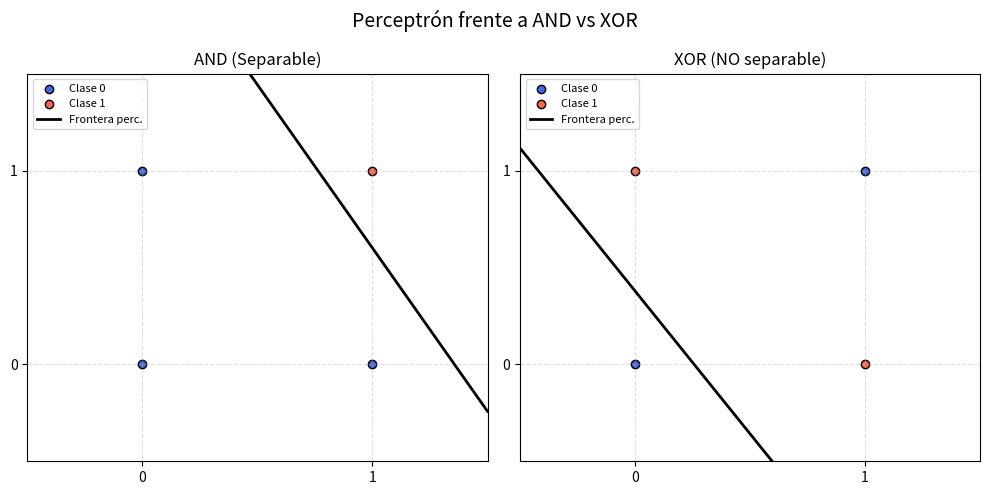

Reproduce this figure in Python.
# =========================================================
# 34 - SEPARABILIDAD LINEAL
# ---------------------------------------------------------
# Descripción:
#   Demostración visual del concepto de separabilidad lineal.
#
#   Un problema es linealmente separable si existe una
#   **recta (en 2D)** o **hiperplano (en N dimensiones)**
#   que pueda separar completamente las clases.
#
#   Ejemplo separable: AND
#   Ejemplo no separable: XOR
#
#   En este script:
#       - Se entrena un perceptrón clásico sobre los dos casos.
#       - Se muestran las fronteras aprendidas.
#       - Se evidencia por qué el perceptrón no puede aprender XOR.
#
#   Este fue un punto histórico en la IA: el fracaso con XOR
#   motivó la creación de las redes multicapa con funciones
#   de activación no lineales.
# =========================================================

import numpy as np
import matplotlib.pyplot as plt

# ---------------------------------------------------------
# 1. Definimos conjuntos de datos lógicos en 2D
# ---------------------------------------------------------
# AND:
#   (0,0)->0
#   (0,1)->0
#   (1,0)->0
#   (1,1)->1   <-- sólo este es 1
X_AND = np.array([
    [0,0],
    [0,1],
    [1,0],
    [1,1]
], dtype=float)
y_AND = np.array([[0],[0],[0],[1]], dtype=float)

# XOR:
#   (0,0)->0
#   (0,1)->1
#   (1,0)->1
#   (1,1)->0   <-- el opuesto de igualdad
X_XOR = np.array([
    [0,0],
    [0,1],
    [1,0],
    [1,1]
], dtype=float)
y_XOR = np.array([[0],[1],[1],[0]], dtype=float)

# Agregamos bias como tercera entrada fija en 1
def agregar_bias(X):
    return np.hstack([X, np.ones((X.shape[0],1))])

X_AND_b = agregar_bias(X_AND)  # shape (4,3)
X_XOR_b = agregar_bias(X_XOR)  # shape (4,3)

# ---------------------------------------------------------
# 2. Perceptrón clásico (una neurona con activación escalón)
# ---------------------------------------------------------
def escalon(z):
    return np.where(z >= 0, 1, 0)

def entrenar_perceptron(X, y, lr=0.1, epochs=50):
    """
    Regla clásica del perceptrón:
    w := w + lr * (d - y_pred) * x
    donde:
    - d es la salida deseada (y real)
    - y_pred es salida actual (0/1)
    """
    w = np.random.randn(X.shape[1], 1)

    for ep in range(epochs):
        for i in range(X.shape[0]):
            z = np.dot(X[i], w)
            y_pred = escalon(z)
            error = y[i] - y_pred
            w += lr * error * X[i].reshape(-1,1)
    return w

# Entrenamos perceptrón en AND y XOR
w_and = entrenar_perceptron(X_AND_b, y_AND, lr=0.2, epochs=50)
w_xor = entrenar_perceptron(X_XOR_b, y_XOR, lr=0.2, epochs=50)

# ---------------------------------------------------------
# 3. Función para graficar frontera de decisión en 2D
# ---------------------------------------------------------
def graficar_frontera(ax, X, y, w, titulo):
    """
    Dibuja:
      - puntos clase 0 y 1
      - la frontera lineal aprendida por el perceptrón
    """
    # separar las clases para graficar
    clase0 = X[y[:,0] == 0]
    clase1 = X[y[:,0] == 1]

    ax.scatter(clase0[:,0], clase0[:,1],
               c="royalblue", edgecolors="k", label="Clase 0")
    ax.scatter(clase1[:,0], clase1[:,1],
               c="tomato", edgecolors="k", label="Clase 1")

    ax.set_xlim(-0.5, 1.5)
    ax.set_ylim(-0.5, 1.5)
    ax.set_xticks([0,1])
    ax.set_yticks([0,1])
    ax.grid(True, linestyle="--", alpha=0.4)
    ax.set_title(titulo)

    # w tiene 3 términos: w0, w1, b  (donde b es w[2])
    # Ecuación del perceptrón:
    #   z = w0*x + w1*y + b
    # Frontera de decisión en el plano z=0:
    #   w0*x + w1*y + b = 0
    #   => y = (-w0*x - b)/w1   (si w1 != 0)

    w0 = w[0,0]
    w1 = w[1,0]
    b  = w[2,0]

    if abs(w1) > 1e-6:
        xs = np.linspace(-0.5, 1.5, 50)
        ys = (-w0*xs - b) / w1
        ax.plot(xs, ys, 'k-', linewidth=2, label="Frontera perc.")
    else:
        # Frontera casi vertical: w1≈0 → w0*x + b = 0 → x = -b/w0
        x_const = -b / (w0 + 1e-12)
        ax.axvline(x_const, color='k', linewidth=2, label="Frontera perc.")

    ax.legend(loc="upper left", fontsize=8)

# ---------------------------------------------------------
# 4. Visualización lado a lado AND vs XOR
# ---------------------------------------------------------
fig, axs = plt.subplots(1, 2, figsize=(10,5))

graficar_frontera(axs[0], X_AND, y_AND, w_and,
                  titulo="AND (Separable)")

graficar_frontera(axs[1], X_XOR, y_XOR, w_xor,
                  titulo="XOR (NO separable)")

plt.suptitle("Perceptrón frente a AND vs XOR", fontsize=14)
plt.tight_layout()
plt.show()

# ---------------------------------------------------------
# 5. Evaluación numérica rápida
# ---------------------------------------------------------
def predecir_perceptron(X, w):
    z = X @ w
    return escalon(z)

y_pred_and = predecir_perceptron(X_AND_b, w_and)
y_pred_xor = predecir_perceptron(X_XOR_b, w_xor)

acc_and = np.mean(y_pred_and == y_AND)
acc_xor = np.mean(y_pred_xor == y_XOR)

print("==============================================")
print("RESULTADOS PERCEPTRÓN")
print("==============================================")
print(f"Exactitud en AND (esperado alta): {acc_and*100:.1f}%")
print(f"Exactitud en XOR (esperado baja): {acc_xor*100:.1f}%")

# Nota:
#   - AND se puede separar con una sola recta.
#   - XOR NO se puede separar con una sola recta.
#   - Aquí ves por qué el perceptrón clásico fracasa con XOR.
#   - Para resolver XOR necesitamos al menos:
#         • 2 neuronas ocultas en paralelo
#         • una capa oculta no lineal
#     ...es decir, una red multicapa con activación no lineal.
